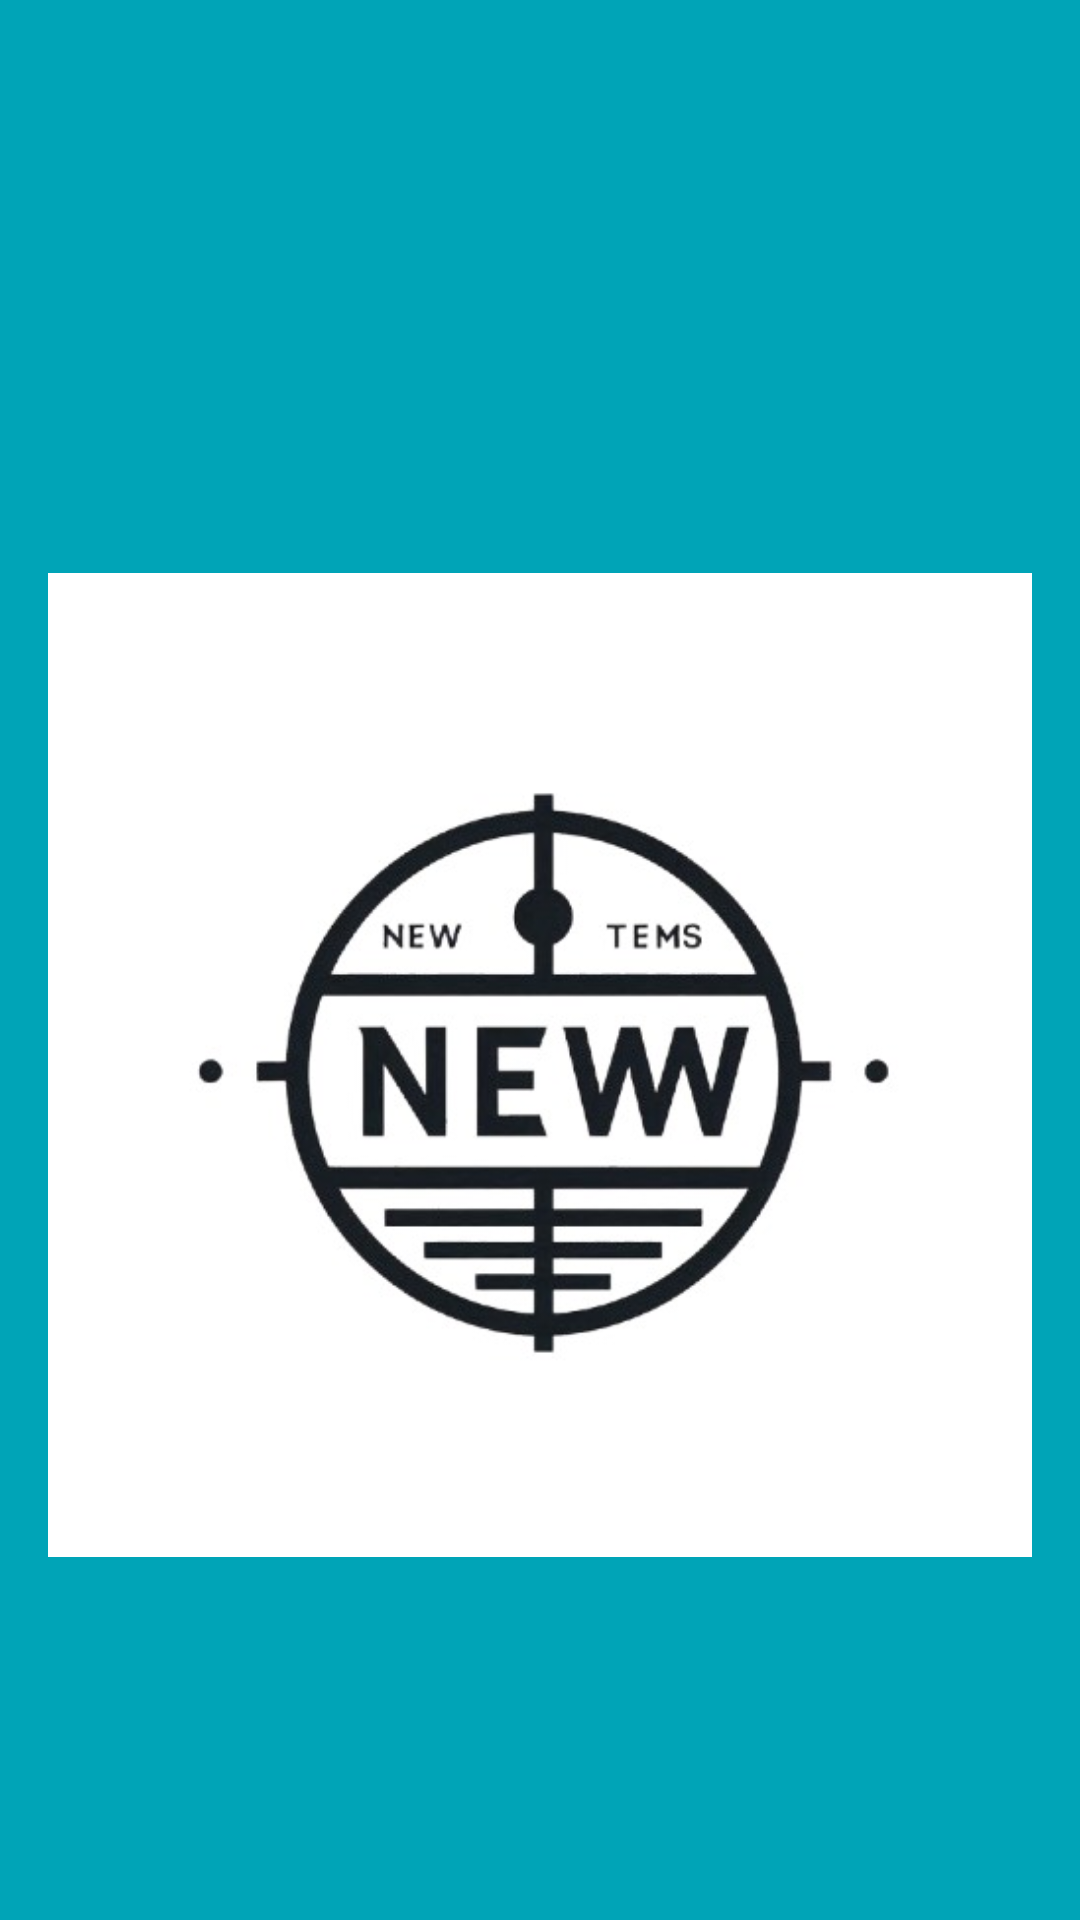

Layout XML and referenced resources for this Android screen:
<!-- AndroidManifest.xml: application theme Theme.ProyectoMovil1 -->
<!-- res/layout/nav_header.xml -->
<?xml version="1.0" encoding="utf-8"?>
<LinearLayout xmlns:android="http://schemas.android.com/apk/res/android"
    android:orientation="vertical"
    android:layout_width="match_parent"
    android:layout_height="176dp"
    android:gravity="bottom"
    android:padding="16dp"
    android:background="@color/azulito"
    android:theme="@style/ThemeOverlay.AppCompat.Dark">

    <ImageView
        android:layout_width="wrap_content"
        android:layout_height="wrap_content"
        android:contentDescription="Logo"
        android:src="@drawable/logo1"/>

    <TextView
        android:layout_width="wrap_content"
        android:layout_height="wrap_content"
        android:text=""/>

</LinearLayout>
<!-- resources referenced by this layout -->
<resources>
  <color name="azulito">#FF00a4b7</color>
  <!-- drawable logo1: jpg bitmap (drawable, 26568 bytes) -->
  <style name="Theme.ProyectoMovil1" parent="Base.Theme.ProyectoMovil1" />
  <style name="Base.Theme.ProyectoMovil1" parent="Theme.Material3.DayNight.NoActionBar">
          
          <item name="colorPrimary">@color/azulito</item>
          <item name="colorPrimaryVariant">@color/azulito</item>
      </style>
</resources>
